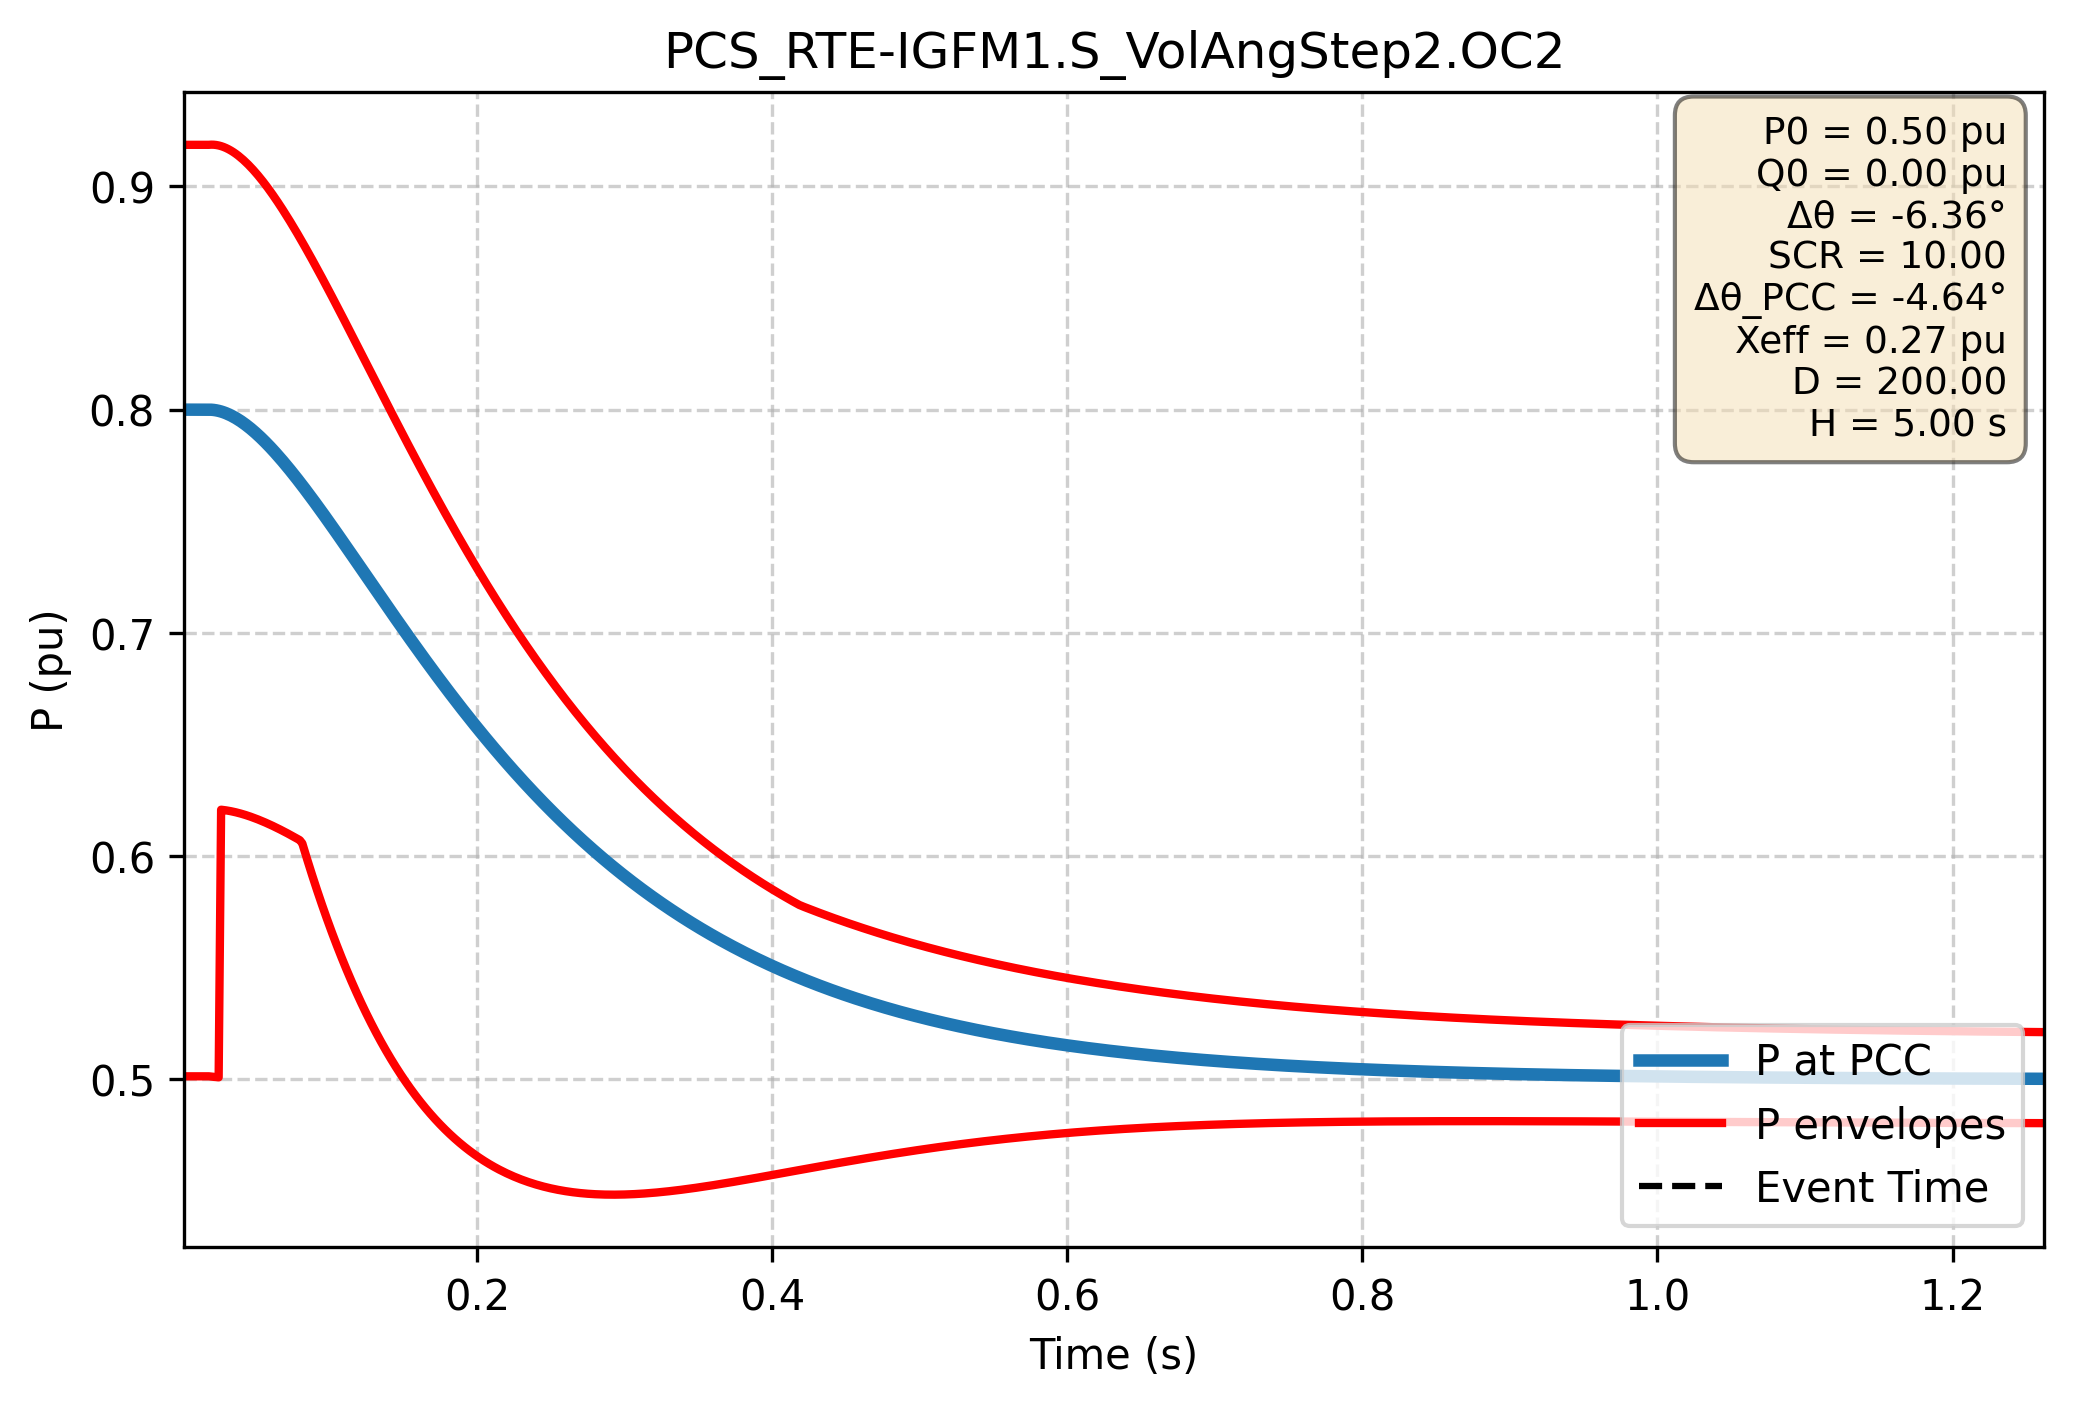

The data file committed next to this chart (first rows):
Time (s); P PCC (pu); P lower (pu); P upper (pu)
0.000e+00; 8.000e-01; 5.014e-01; 9.186e-01
1.667e-03; 8.000e-01; 5.014e-01; 9.186e-01
3.334e-03; 8.000e-01; 5.014e-01; 9.186e-01
5.002e-03; 8.000e-01; 5.014e-01; 9.186e-01
6.669e-03; 8.000e-01; 5.014e-01; 9.186e-01
8.336e-03; 8.000e-01; 5.014e-01; 9.186e-01
1.000e-02; 8.000e-01; 5.014e-01; 9.186e-01
1.167e-02; 8.000e-01; 5.014e-01; 9.186e-01
1.334e-02; 8.000e-01; 5.014e-01; 9.186e-01
1.501e-02; 8.000e-01; 5.014e-01; 9.186e-01
1.667e-02; 8.000e-01; 5.014e-01; 9.186e-01
1.834e-02; 8.000e-01; 5.014e-01; 9.186e-01
2.001e-02; 8.000e-01; 5.013e-01; 9.187e-01
2.167e-02; 7.999e-01; 5.011e-01; 9.187e-01
2.334e-02; 7.997e-01; 5.010e-01; 9.185e-01
2.501e-02; 7.995e-01; 5.009e-01; 9.183e-01
2.668e-02; 7.992e-01; 6.208e-01; 9.180e-01
2.834e-02; 7.988e-01; 6.207e-01; 9.177e-01
3.001e-02; 7.984e-01; 6.205e-01; 9.172e-01
3.168e-02; 7.979e-01; 6.203e-01; 9.166e-01
3.334e-02; 7.974e-01; 6.201e-01; 9.160e-01
3.501e-02; 7.968e-01; 6.199e-01; 9.153e-01
3.668e-02; 7.962e-01; 6.196e-01; 9.146e-01
3.835e-02; 7.955e-01; 6.194e-01; 9.137e-01
4.001e-02; 7.948e-01; 6.191e-01; 9.129e-01
4.168e-02; 7.941e-01; 6.187e-01; 9.119e-01
4.335e-02; 7.932e-01; 6.184e-01; 9.109e-01
4.502e-02; 7.924e-01; 6.180e-01; 9.098e-01
4.668e-02; 7.915e-01; 6.177e-01; 9.087e-01
4.835e-02; 7.906e-01; 6.173e-01; 9.075e-01
5.002e-02; 7.896e-01; 6.169e-01; 9.062e-01
5.168e-02; 7.886e-01; 6.164e-01; 9.049e-01
5.335e-02; 7.876e-01; 6.160e-01; 9.036e-01
5.502e-02; 7.865e-01; 6.155e-01; 9.022e-01
5.669e-02; 7.854e-01; 6.150e-01; 9.008e-01
5.835e-02; 7.843e-01; 6.146e-01; 8.993e-01
6.002e-02; 7.831e-01; 6.141e-01; 8.978e-01
6.169e-02; 7.819e-01; 6.135e-01; 8.962e-01
6.335e-02; 7.807e-01; 6.130e-01; 8.946e-01
6.502e-02; 7.795e-01; 6.125e-01; 8.930e-01
6.669e-02; 7.782e-01; 6.119e-01; 8.913e-01
6.836e-02; 7.770e-01; 6.113e-01; 8.896e-01
7.002e-02; 7.756e-01; 6.108e-01; 8.879e-01
7.169e-02; 7.743e-01; 6.102e-01; 8.862e-01
7.336e-02; 7.730e-01; 6.096e-01; 8.844e-01
7.503e-02; 7.716e-01; 6.090e-01; 8.825e-01
7.669e-02; 7.702e-01; 6.084e-01; 8.807e-01
7.836e-02; 7.688e-01; 6.078e-01; 8.788e-01
8.003e-02; 7.674e-01; 6.071e-01; 8.770e-01
8.169e-02; 7.660e-01; 6.057e-01; 8.750e-01
8.336e-02; 7.645e-01; 6.021e-01; 8.731e-01
8.503e-02; 7.631e-01; 5.985e-01; 8.712e-01
8.670e-02; 7.616e-01; 5.949e-01; 8.692e-01
8.836e-02; 7.601e-01; 5.915e-01; 8.672e-01
9.003e-02; 7.586e-01; 5.881e-01; 8.652e-01
9.170e-02; 7.571e-01; 5.847e-01; 8.632e-01
9.336e-02; 7.556e-01; 5.815e-01; 8.611e-01
9.503e-02; 7.540e-01; 5.782e-01; 8.591e-01
9.670e-02; 7.525e-01; 5.751e-01; 8.570e-01
9.837e-02; 7.509e-01; 5.720e-01; 8.549e-01
... 2,940 more rows
